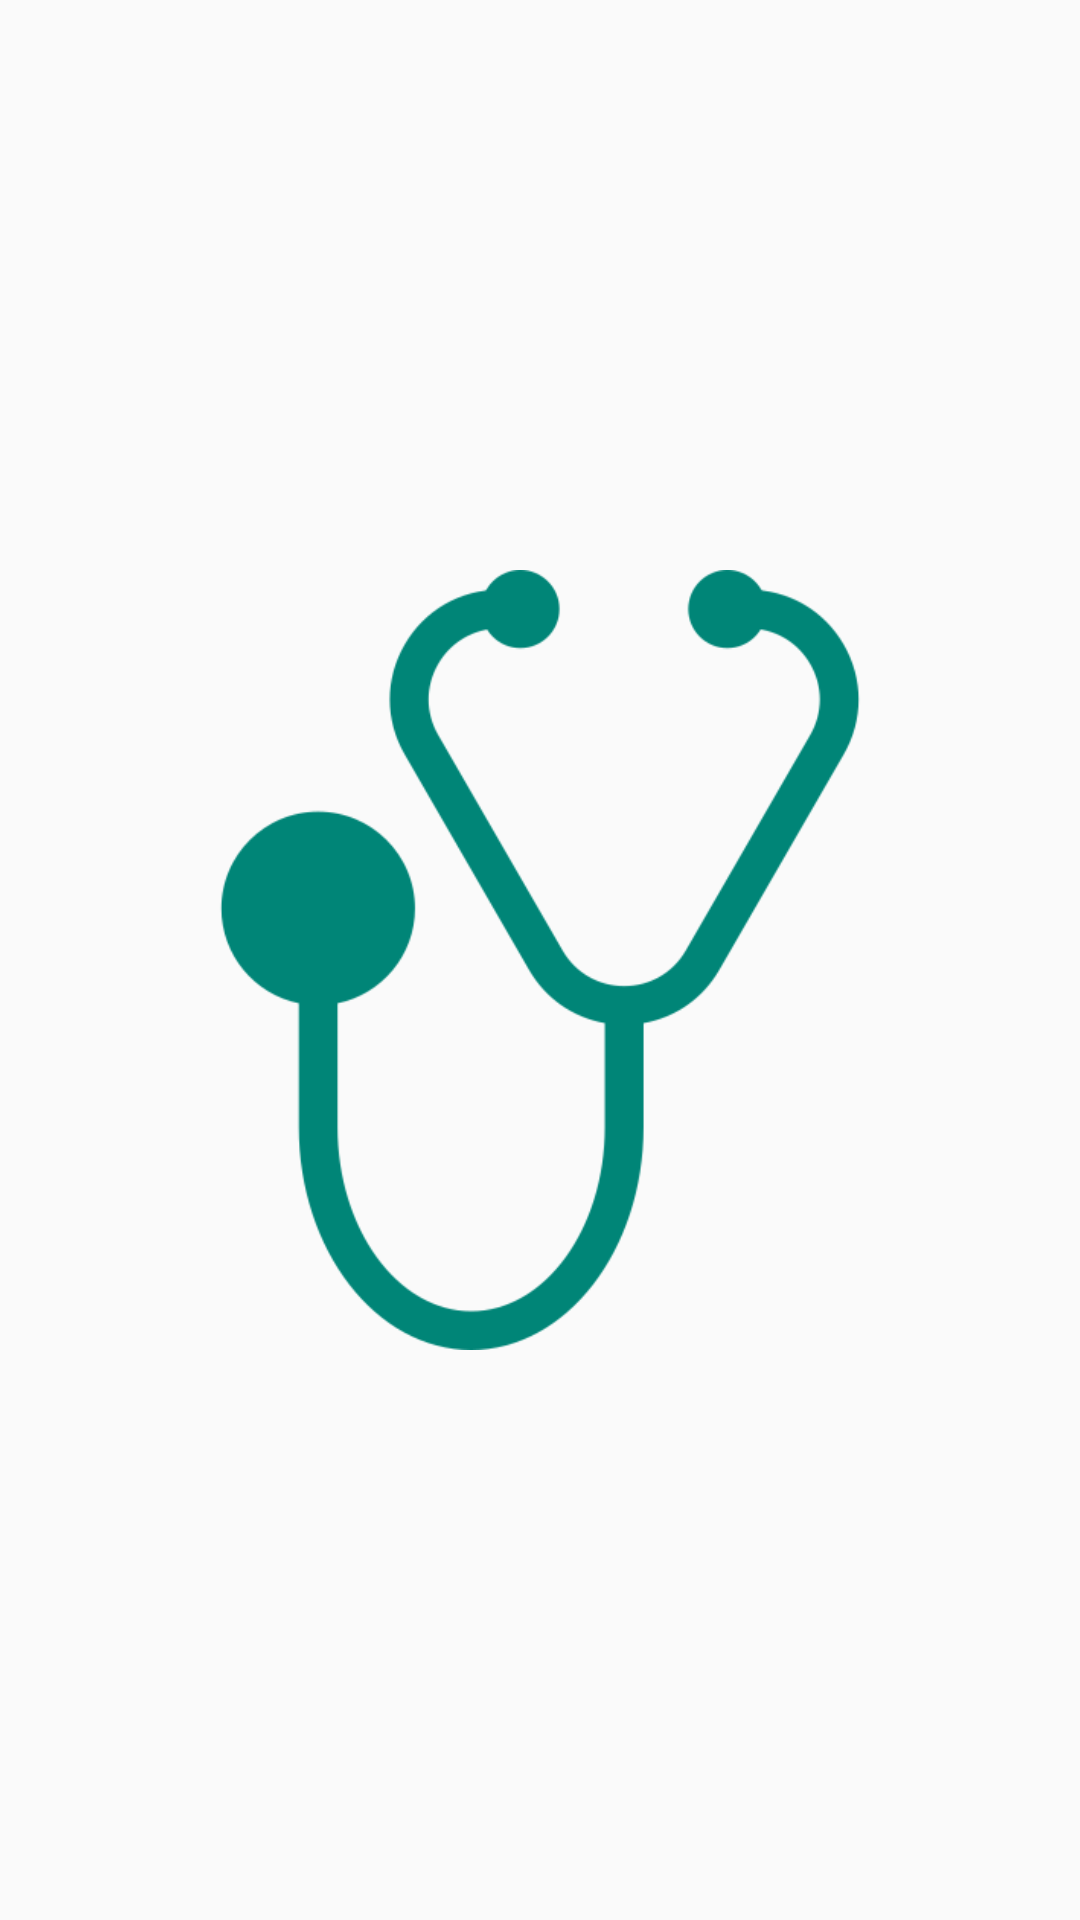

Android layout source for this screen:
<!-- AndroidManifest.xml: application theme AppTheme -->
<!-- res/layout/activity_splash.xml -->
<?xml version="1.0" encoding="utf-8"?>
<LinearLayout xmlns:android="http://schemas.android.com/apk/res/android"
    xmlns:app="http://schemas.android.com/apk/res-auto"
    xmlns:tools="http://schemas.android.com/tools"
    android:layout_width="match_parent"
    android:layout_height="match_parent"
    tools:context=".ActivityLogin">

    <LinearLayout
        android:layout_width="match_parent"
        android:layout_height="wrap_content"
        android:gravity="center"
        android:layout_gravity="center_vertical">
        <ImageView
            android:layout_width="300dp"
            android:layout_height="300dp"
            android:src="@drawable/ic_splash"
            android:padding="20dp"/>
    </LinearLayout>


</LinearLayout>
<!-- resources referenced by this layout -->
<resources>
  <!-- drawable ic_splash: png bitmap (drawable, 20283 bytes) -->
  <style name="AppTheme" parent="Theme.AppCompat.Light.DarkActionBar">
          
          <item name="colorPrimary">@color/colorPrimary</item>
          <item name="colorPrimaryDark">@color/colorPrimaryDark</item>
          <item name="colorAccent">@color/colorAccent</item>
      </style>
  <color name="colorPrimary">#008577</color>
  <color name="colorPrimaryDark">#00574B</color>
  <color name="colorAccent">#D81B60</color>
</resources>
